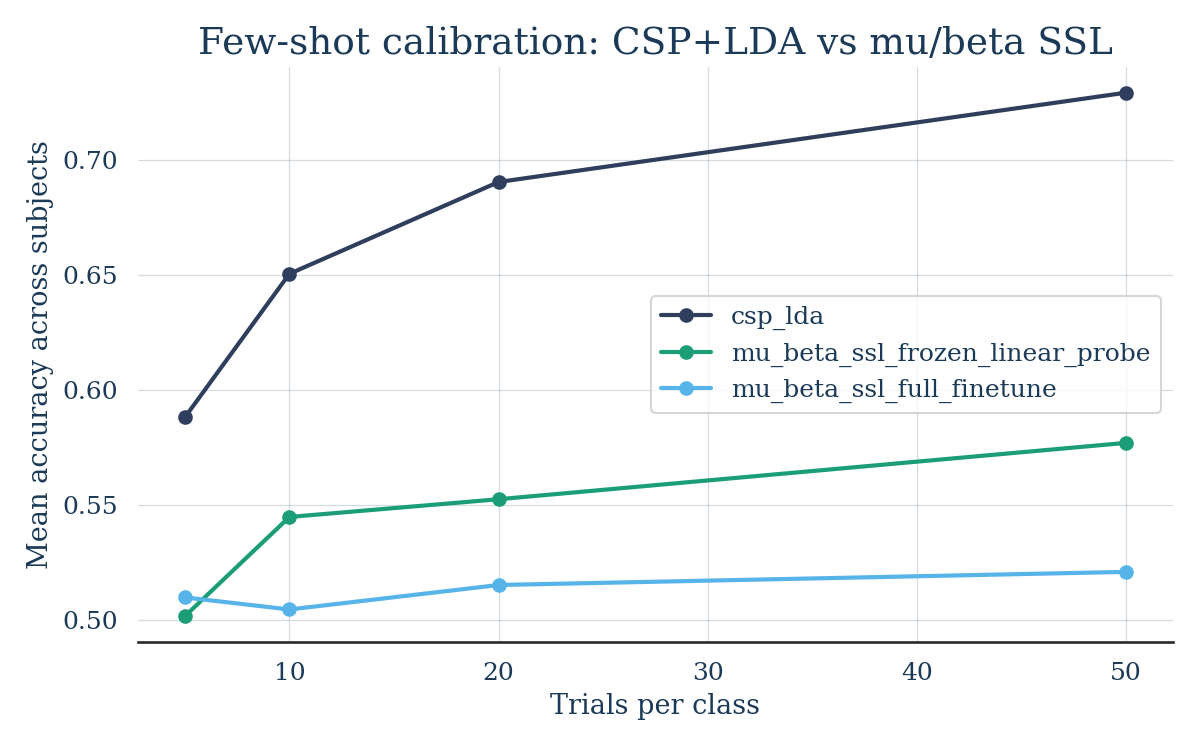

The file beside this chart, header and first rows:
subject, trials_per_class, mode, mean_accuracy, std_accuracy
1, 5, csp_lda, 0.5986, 0.03814
1, 10, csp_lda, 0.7069, 0.05493
1, 20, csp_lda, 0.8028, 0.01789
1, 50, csp_lda, 0.8722, 0.03062
2, 5, csp_lda, 0.5111, 0.0369
2, 10, csp_lda, 0.525, 0.02799
2, 20, csp_lda, 0.5306, 0.01559
2, 50, csp_lda, 0.5222, 0.02125
3, 5, csp_lda, 0.6986, 0.0769
3, 10, csp_lda, 0.8167, 0.0369
3, 20, csp_lda, 0.8597, 0.06992
3, 50, csp_lda, 0.8806, 0.03239
4, 5, csp_lda, 0.5611, 0.07328
4, 10, csp_lda, 0.5653, 0.0404
4, 20, csp_lda, 0.625, 0.04988
4, 50, csp_lda, 0.6458, 0.05046
5, 5, csp_lda, 0.5097, 0.03475
5, 10, csp_lda, 0.5028, 0.003402
5, 20, csp_lda, 0.5097, 0.01128
5, 50, csp_lda, 0.5431, 0.04594
6, 5, csp_lda, 0.5361, 0.09627
6, 10, csp_lda, 0.6042, 0.07402
6, 20, csp_lda, 0.6014, 0.05737
6, 50, csp_lda, 0.6458, 0.06847
7, 5, csp_lda, 0.5458, 0.05984
7, 10, csp_lda, 0.5403, 0.03525
7, 20, csp_lda, 0.6514, 0.08973
7, 50, csp_lda, 0.6653, 0.08268
8, 5, csp_lda, 0.7236, 0.138
8, 10, csp_lda, 0.8125, 0.06054
8, 20, csp_lda, 0.8861, 0.04598
8, 50, csp_lda, 0.9556, 0.00942
9, 5, csp_lda, 0.6083, 0.1554
9, 10, csp_lda, 0.7819, 0.06032
9, 20, csp_lda, 0.7486, 0.1105
9, 50, csp_lda, 0.8347, 0.02125
1, 5, mu_beta_ssl_frozen_linear_probe, 0.5181, 0.01678
1, 10, mu_beta_ssl_frozen_linear_probe, 0.5319, 0.0239
1, 20, mu_beta_ssl_frozen_linear_probe, 0.5528, 0.03275
1, 50, mu_beta_ssl_frozen_linear_probe, 0.5694, 0.01162
2, 5, mu_beta_ssl_frozen_linear_probe, 0.4917, 0.01195
2, 10, mu_beta_ssl_frozen_linear_probe, 0.5125, 0.02757
2, 20, mu_beta_ssl_frozen_linear_probe, 0.5181, 0.02998
2, 50, mu_beta_ssl_frozen_linear_probe, 0.5194, 0.01832
3, 5, mu_beta_ssl_frozen_linear_probe, 0.4917, 0.04357
3, 10, mu_beta_ssl_frozen_linear_probe, 0.5542, 0.02257
3, 20, mu_beta_ssl_frozen_linear_probe, 0.6208, 0.05096
3, 50, mu_beta_ssl_frozen_linear_probe, 0.7111, 0.06553
4, 5, mu_beta_ssl_frozen_linear_probe, 0.5347, 0.06761
4, 10, mu_beta_ssl_frozen_linear_probe, 0.4694, 0.02265
4, 20, mu_beta_ssl_frozen_linear_probe, 0.5069, 0.02561
4, 50, mu_beta_ssl_frozen_linear_probe, 0.5, 0.01701
5, 5, mu_beta_ssl_frozen_linear_probe, 0.4833, 0.01843
5, 10, mu_beta_ssl_frozen_linear_probe, 0.4931, 0.02365
5, 20, mu_beta_ssl_frozen_linear_probe, 0.4653, 0.009821
5, 50, mu_beta_ssl_frozen_linear_probe, 0.4569, 0.01884
6, 5, mu_beta_ssl_frozen_linear_probe, 0.4861, 0.01584
6, 10, mu_beta_ssl_frozen_linear_probe, 0.5181, 0.01128
6, 20, mu_beta_ssl_frozen_linear_probe, 0.5125, 0.01111
6, 50, mu_beta_ssl_frozen_linear_probe, 0.55, 0.01832
... 48 more rows
